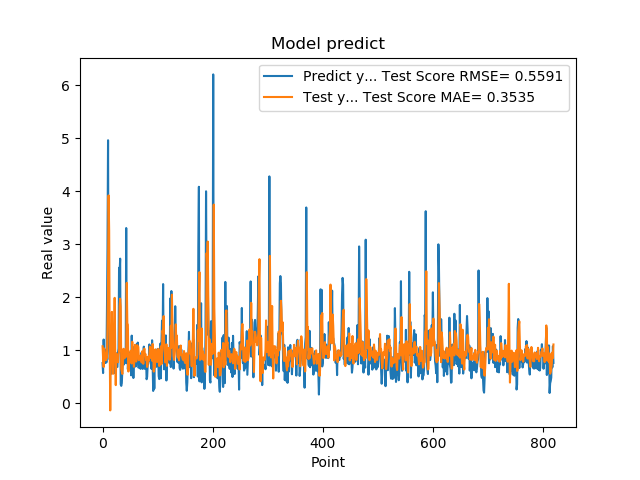

Values plotted in this chart, from the file beside it:
7.566530108451843262e-01, 1.074629593904629310e+00
5.684260129928588867e-01, 8.524984722810048376e-01
1.201630949974060059e+00, 6.819940154532271315e-01
8.802530169486999512e-01, 1.032419089831988712e+00
8.531429767608642578e-01, 9.586143805100391102e-01
7.591750025749206543e-01, 9.244673561727123623e-01
1.005007982254028320e+00, 8.109456271807420347e-01
7.687720060348510742e-01, 9.241242636252444687e-01
1.740013241767883301e+00, 8.540593141819646794e-01
2.913533687591552734e+00, 1.455352257175204889e+00
4.963075160980224609e+00, 2.375499674301592812e+00
1.471215128898620605e+00, 3.922032398274199139e+00
1.000648975372314453e+00, 3.259074543684859382e+00
8.220189809799194336e-01, 1.133565915299332261e+00
9.362199902534482643e-01, -1.364060197077527070e-01
5.486897230148315430e-01, 9.716210190315313078e-01
1.111255049705505371e+00, 1.004445511148533976e+00
7.148039937019348145e-01, 1.723611333940075374e+00
1.052167057991027832e+00, 9.988306293772165612e-01
8.955980539321898304e-01, 5.530717722565433592e-01
7.769405245780944824e-01, 9.933788550541615692e-01
5.699509978294372559e-01, 1.284683612712704148e+00
8.244060277938842773e-01, 1.988380824136341651e+00
5.800840258598327637e-01, 9.928932654519407874e-01
9.488009810447691761e-01, 3.407256727149521880e-01
7.918390035629272461e-01, 9.344576716841835884e-01
6.937990188598632812e-01, 8.639468274390224023e-01
6.834830045700073242e-01, 8.326800056275551754e-01
9.433320164680479847e-01, 7.721237494101994558e-01
1.032713770866394043e+00, 9.172927886783436291e-01
2.556216001510620117e+00, 9.709514535322383288e-01
2.464895963668823242e+00, 1.835139731547927644e+00
2.728049993515014204e+00, 1.972313273656131516e+00
3.558506965637206476e-01, 1.820662922509074910e+00
3.262020051479339600e-01, 6.462556809148181092e-01
3.781589865684509277e-01, 5.970960326802517981e-01
6.306380033493041992e-01, 5.526204864958544904e-01
8.854129910469055176e-01, 7.615658035064802878e-01
9.743152856826782227e-01, 1.027130676657926456e+00
7.307389974594116211e-01, 9.334533710355720215e-01
9.521890282630921520e-01, 8.478623944565454318e-01
1.011654973030090332e+00, 9.532398319251645935e-01
7.643579840660095215e-01, 1.018628494951105301e+00
3.306220054626464844e+00, 8.766465914216420297e-01
7.543110251426696777e-01, 2.271545508026096449e+00
1.409499049186706321e+00, 1.509009230504885002e+00
6.401469707489013672e-01, 1.481610429763146497e+00
8.640019893646240234e-01, 5.973384014664541164e-01
8.469420075416564941e-01, 9.148974140106577169e-01
7.976629734039306641e-01, 7.600442980660327974e-01
9.555831551551821068e-01, 8.614521167837407845e-01
9.546210169792175293e-01, 9.902734370848257361e-01
5.251880288124084473e-01, 9.643089323019728987e-01
1.275226235389709695e+00, 7.498302144210942100e-01
8.355640172958374023e-01, 1.159115949468406015e+00
7.640249729156494141e-01, 8.650769822386191743e-01
4.752210080623626154e-01, 8.585167644905211670e-01
7.414129972457885742e-01, 6.871550566463013876e-01
1.069700956344604492e+00, 8.559068147393831261e-01
7.892770171165466309e-01, 1.101502473134601701e+00
6.914690136909484863e-01, 8.893261918601816918e-01
... 759 more rows
